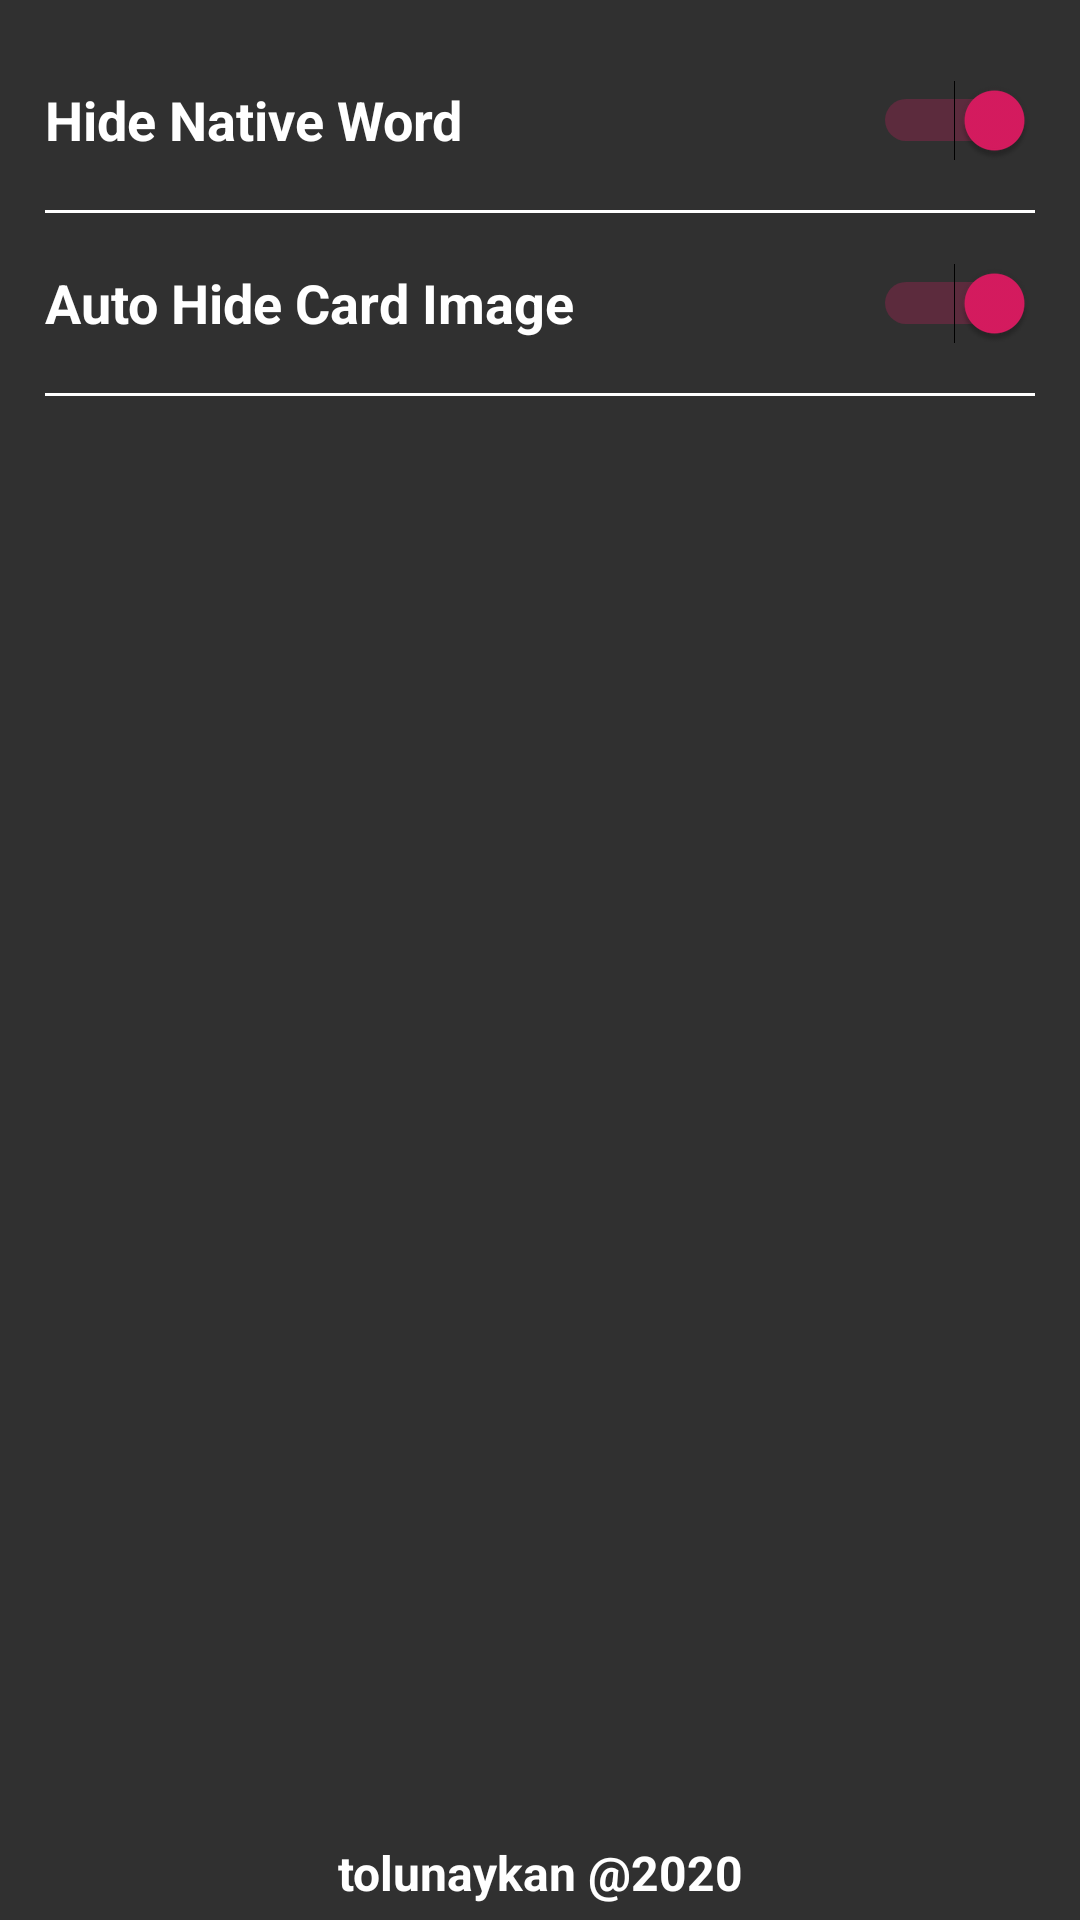

Write the Android layout XML for this screen, with the resource values it uses.
<!-- AndroidManifest.xml: application theme AppTheme -->
<!-- res/layout/activity_profile.xml -->
<?xml version="1.0" encoding="utf-8"?>
<androidx.constraintlayout.widget.ConstraintLayout
    xmlns:android="http://schemas.android.com/apk/res/android"
    xmlns:app="http://schemas.android.com/apk/res-auto"
    xmlns:tools="http://schemas.android.com/tools"
    android:layout_width="match_parent"
    android:layout_height="match_parent"
    android:background="#303030">

    <TextView
        android:id="@+id/textView7"
        android:layout_width="match_parent"
        android:layout_height="wrap_content"
        android:gravity="center"
        android:paddingBottom="5dp"
        android:text="tolunaykan @2020"
        android:textColor="#fff"
        android:textSize="16sp"
        android:textStyle="bold"
        app:layout_constraintBottom_toBottomOf="parent"
        app:layout_constraintEnd_toEndOf="parent"
        app:layout_constraintStart_toStartOf="parent" />

    <LinearLayout
        android:id="@+id/linearLayout2"
        android:layout_width="match_parent"

        android:layout_height="wrap_content"
        android:orientation="vertical"
        android:padding="15dp"
        app:layout_constraintBottom_toTopOf="@+id/textView7"
        app:layout_constraintEnd_toEndOf="parent"
        app:layout_constraintHorizontal_bias="0.0"
        app:layout_constraintStart_toStartOf="parent"
        app:layout_constraintTop_toTopOf="parent"
        app:layout_constraintVertical_bias="0.0">

        <Switch
            android:id="@+id/switch1"
            android:layout_width="match_parent"
            android:layout_height="50dp"
            android:checked="true"
            android:showText="false"
            android:splitTrack="false"
            android:text="Hide Native Word"
            android:textAllCaps="false"
            android:textColor="#FFFFFF"
            android:textSize="18sp"
            android:textStyle="bold" />

        <View
            android:layout_width="match_parent"
            android:layout_height="1dp"
            android:layout_marginTop="5dp"
            android:layout_marginBottom="5dp"
            android:background="#FFFFFF" />

        <Switch
            android:id="@+id/switch2"
            android:layout_width="match_parent"
            android:layout_height="50dp"
            android:checked="true"
            android:showText="false"
            android:splitTrack="false"
            android:text="Auto Hide Card Image"
            android:textAllCaps="false"
            android:textColor="#FFFFFF"
            android:textSize="18sp"
            android:textStyle="bold" />

        <View
            android:id="@+id/view2"
            android:layout_width="match_parent"
            android:layout_height="1dp"
            android:layout_marginTop="5dp"
            android:layout_marginBottom="5dp"
            android:background="#FFFFFF" />

    </LinearLayout>

    <ProgressBar
        android:id="@+id/progressBar3"
        style="?android:attr/progressBarStyle"
        android:layout_width="wrap_content"
        android:layout_height="wrap_content"
        android:visibility="invisible"
        app:layout_constraintBottom_toTopOf="@+id/textView7"
        app:layout_constraintEnd_toEndOf="parent"
        app:layout_constraintStart_toStartOf="parent"
        app:layout_constraintTop_toBottomOf="@+id/linearLayout2" />


</androidx.constraintlayout.widget.ConstraintLayout>
<!-- resources referenced by this layout -->
<resources>
  <style name="AppTheme" parent="Theme.AppCompat.Light.NoActionBar">
          
          <item name="colorPrimary">@color/colorPrimary</item>
          <item name="colorPrimaryDark">@color/colorPrimaryDark</item>
          <item name="colorAccent">@color/colorAccent</item>
          <item name="android:windowActivityTransitions">true</item>
      </style>
  <color name="colorPrimary">#008577</color>
  <color name="colorPrimaryDark">#00574B</color>
  <color name="colorAccent">#D81B60</color>
</resources>
